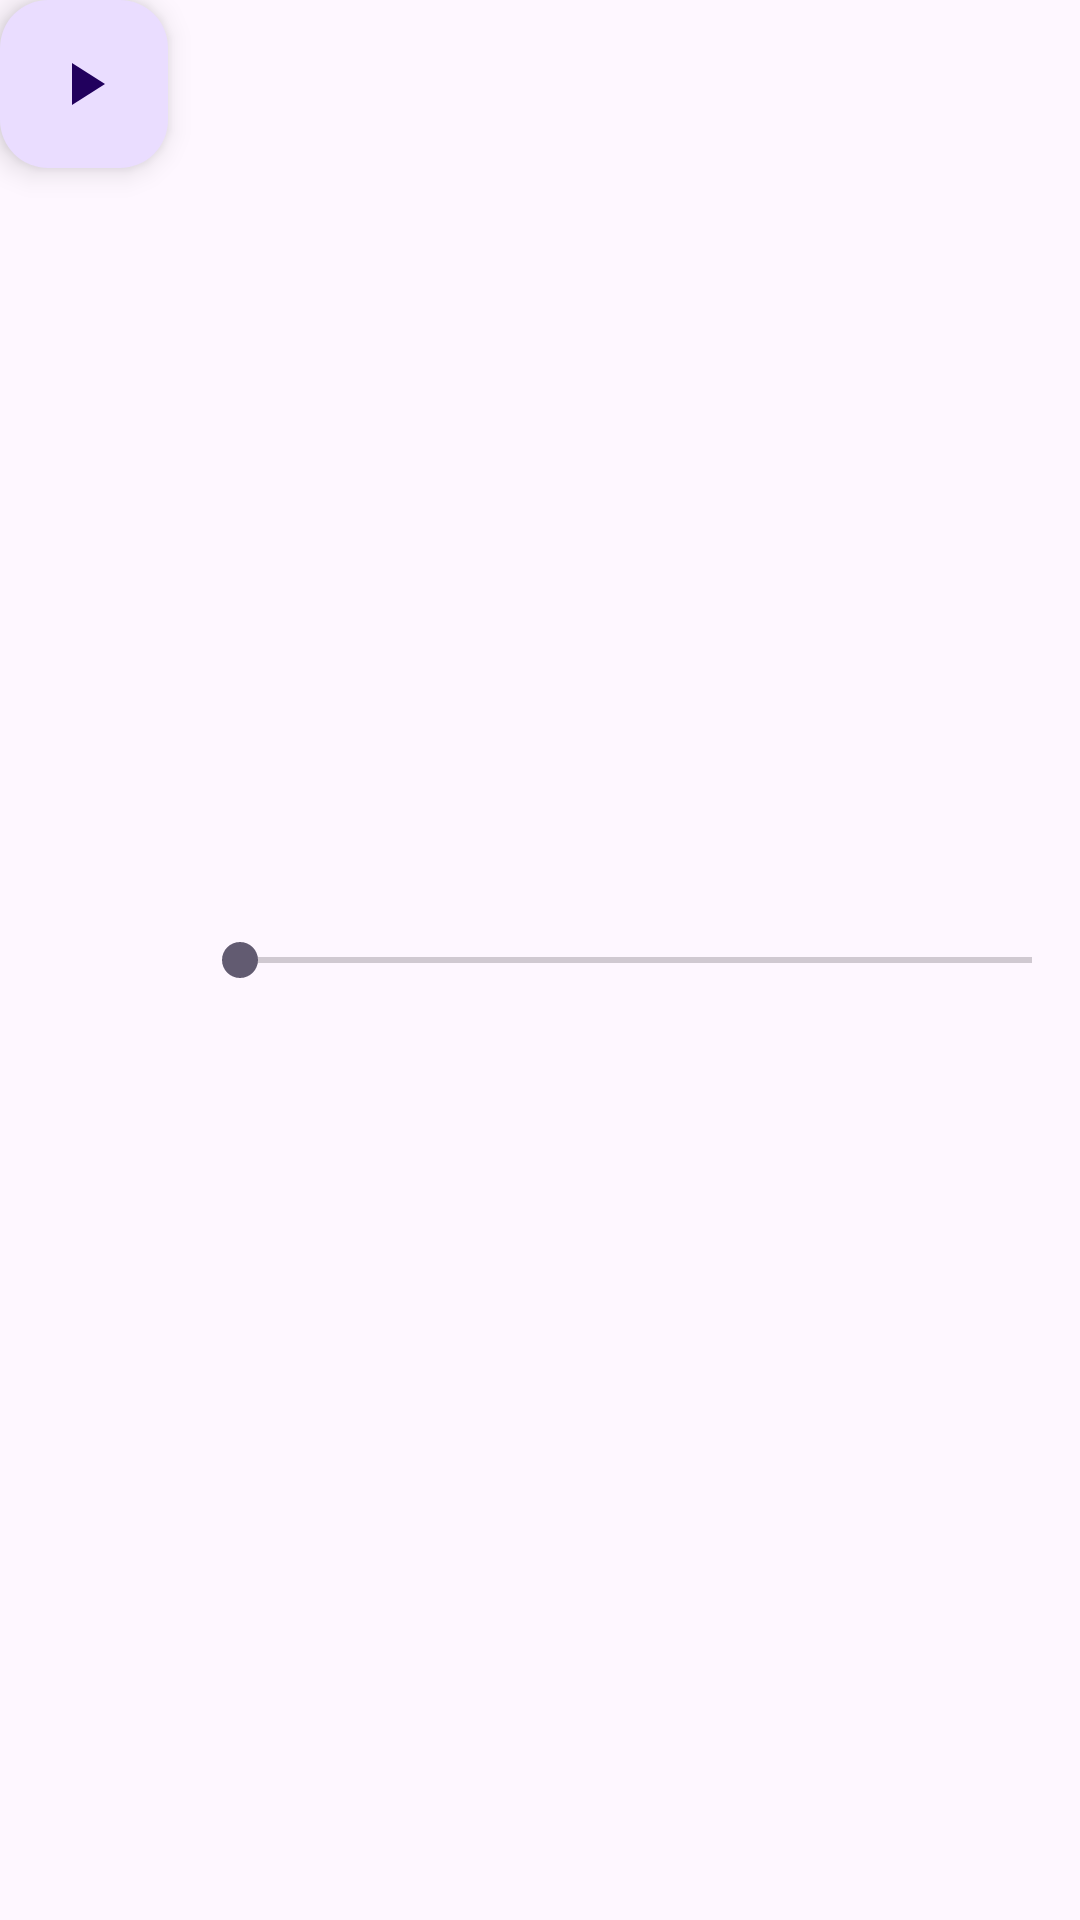

Android layout source for this screen:
<!-- AndroidManifest.xml: application theme Theme.Material3.Light.NoActionBar -->
<!-- res/layout/audio_player.xml -->
<?xml version="1.0" encoding="utf-8"?>
<androidx.constraintlayout.widget.ConstraintLayout xmlns:android="http://schemas.android.com/apk/res/android"
    android:layout_width="match_parent"
    android:layout_height="wrap_content"
    xmlns:app="http://schemas.android.com/apk/res-auto"
    xmlns:tools="http://schemas.android.com/tools"
    android:layout_margin="@dimen/margin_8dp">

    <com.google.android.material.floatingactionbutton.FloatingActionButton
        android:layout_width="wrap_content"
        android:layout_height="wrap_content"
        style="@style/Widget.Material3.FloatingActionButton.Primary"
        android:id="@+id/play_button"
        android:contentDescription="@string/play_pause_stop"
        android:text="@string/play"
        app:layout_constraintStart_toStartOf="parent"
        app:layout_constraintTop_toTopOf="parent"
        android:src="@drawable/baseline_play_arrow_24" />

    <TextView
        android:id="@+id/current_position"
        android:layout_width="wrap_content"
        android:layout_height="wrap_content"
        android:layout_marginStart="@dimen/margin_8dp"
        app:layout_constraintBottom_toBottomOf="parent"
        app:layout_constraintStart_toEndOf="@id/play_button"
        app:layout_constraintTop_toTopOf="parent"
        tools:text="1:33" />

    <SeekBar
        android:id="@+id/seek_bar"
        android:layout_width="0dp"
        android:layout_height="wrap_content"
        app:layout_constraintBottom_toBottomOf="parent"
        app:layout_constraintEnd_toStartOf="@id/end"
        app:layout_constraintStart_toEndOf="@id/current_position"
        app:layout_constraintTop_toTopOf="parent"
        tools:progress="40" />

    <TextView
        android:id="@+id/end"
        android:layout_width="wrap_content"
        android:layout_height="wrap_content"
        app:layout_constraintBottom_toBottomOf="parent"
        app:layout_constraintEnd_toEndOf="parent"
        app:layout_constraintStart_toEndOf="@id/seek_bar"
        app:layout_constraintTop_toTopOf="parent"
        tools:text="2:32" />

</androidx.constraintlayout.widget.ConstraintLayout>
<!-- resources referenced by this layout -->
<resources>
  <dimen name="margin_8dp">8dp</dimen>
  <!-- drawable baseline_play_arrow_24 (drawable) -->
  <vector android:height="24dp"
      android:tint="#999999"
      android:viewportHeight="24"
      android:viewportWidth="24"
      android:width="24dp"
      xmlns:android="http://schemas.android.com/apk/res/android">
      <path
          android:fillColor="@android:color/white"
          android:pathData="M8,5v14l11,-7z" />
  </vector>
  <string name="play">Play</string>
  <string name="play_pause_stop">Play/Pause/Stop</string>
</resources>
